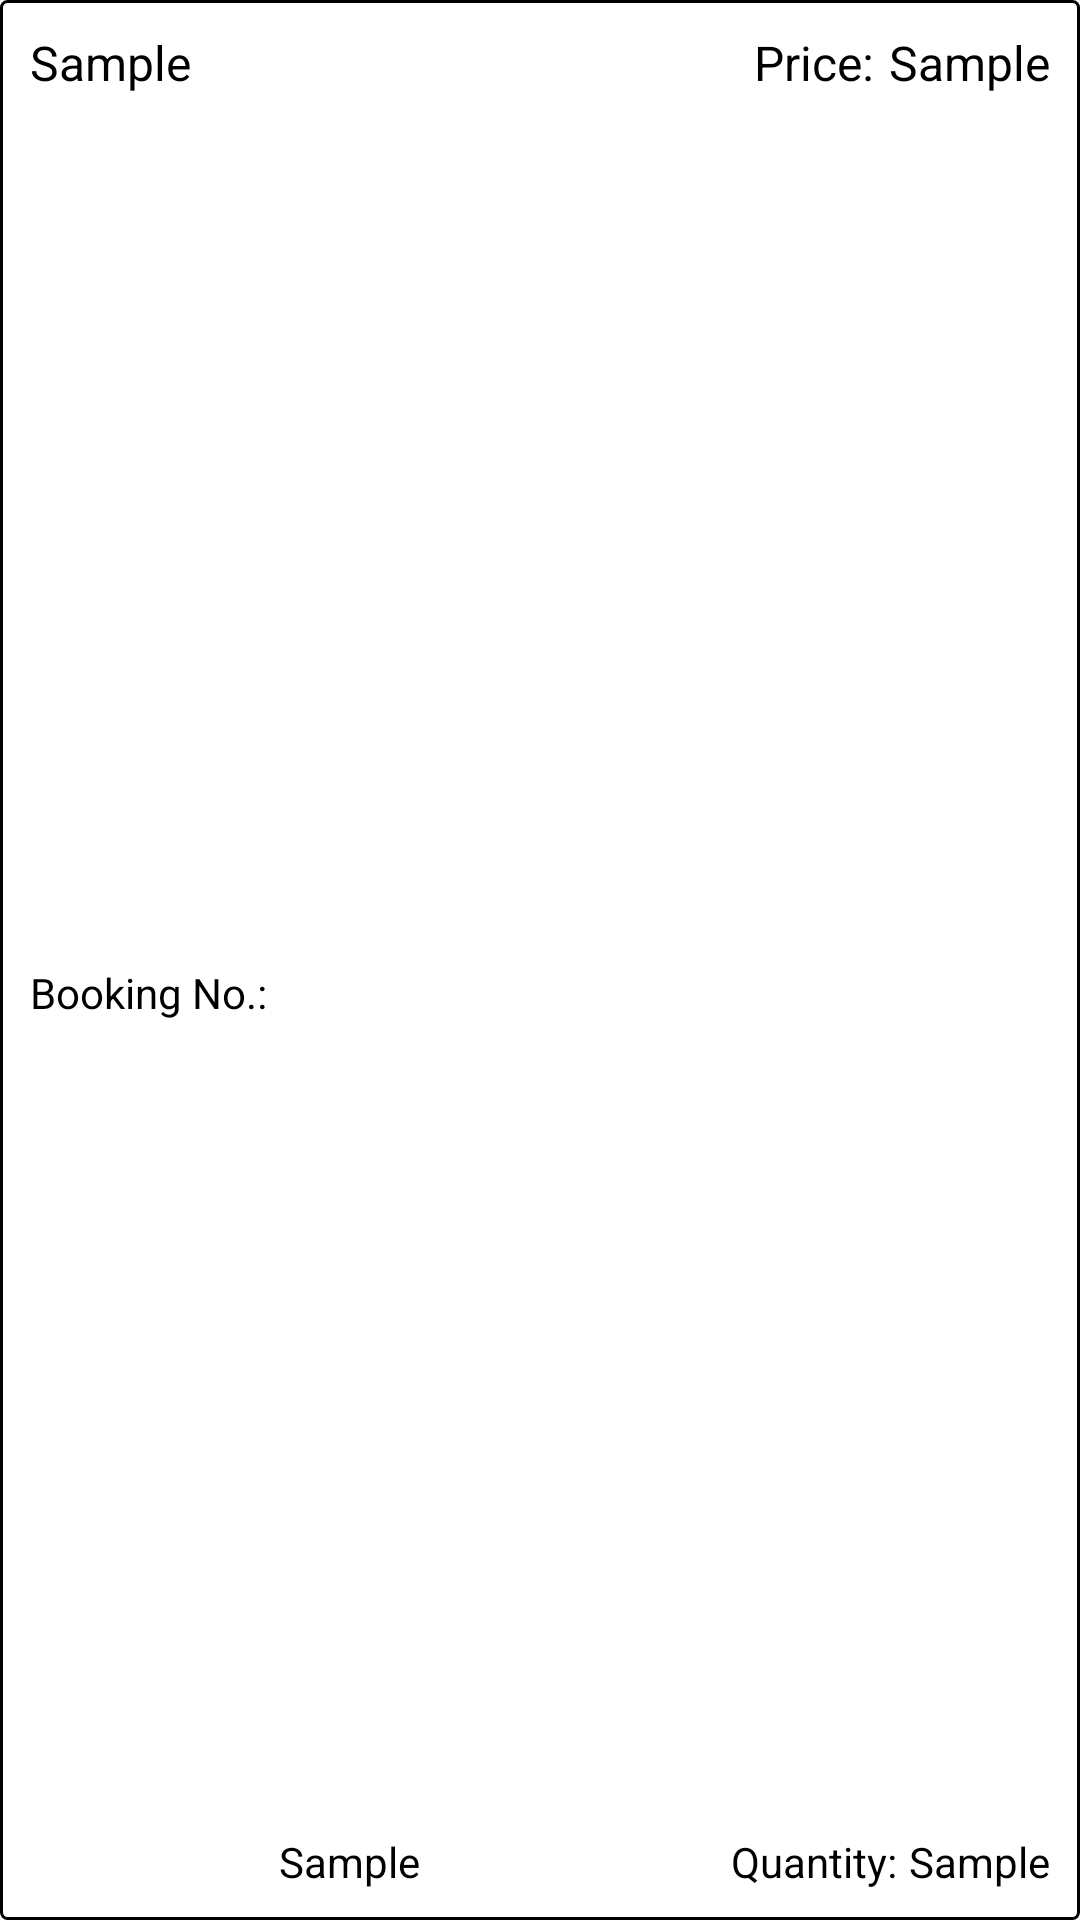

The Android layout XML behind this screen, and the referenced resources:
<!-- AndroidManifest.xml: application theme Theme.NSFMobile -->
<!-- res/layout/product_list.xml -->
<?xml version="1.0" encoding="utf-8"?>
<androidx.constraintlayout.widget.ConstraintLayout xmlns:android="http://schemas.android.com/apk/res/android"
    xmlns:app="http://schemas.android.com/apk/res-auto"
    android:layout_width="match_parent"
    android:layout_height="wrap_content"
    android:layout_marginBottom="5dp"
    android:background="@drawable/recylcerview_background">

    <androidx.appcompat.widget.AppCompatTextView
        android:id="@+id/tv_product_description"
        android:layout_width="wrap_content"
        android:layout_height="wrap_content"
        android:text="@string/sample"
        android:textColor="@color/black"
        android:textSize="16sp"
        app:layout_constraintStart_toStartOf="parent"
        app:layout_constraintTop_toTopOf="parent" />

    <androidx.appcompat.widget.AppCompatTextView
        android:id="@+id/tv_quantity"
        android:layout_width="wrap_content"
        android:layout_height="wrap_content"
        android:text="@string/sample"
        android:textColor="@color/black"
        android:textSize="16sp"
        app:layout_constraintEnd_toEndOf="parent"
        app:layout_constraintTop_toTopOf="parent" />

    <androidx.appcompat.widget.AppCompatTextView
        android:layout_width="wrap_content"
        android:layout_height="wrap_content"
        android:layout_marginEnd="5dp"
        android:text="@string/price"
        android:textColor="@color/black"
        android:textSize="16sp"
        app:layout_constraintEnd_toStartOf="@+id/tv_quantity"
        app:layout_constraintTop_toTopOf="parent" />

    <androidx.appcompat.widget.AppCompatTextView
        android:id="@+id/tv_type_label"
        android:layout_width="wrap_content"
        android:layout_height="wrap_content"
        android:text="@string/booking_no"
        android:textColor="@color/black"
        android:textSize="14sp"
        app:layout_constraintBottom_toBottomOf="parent"
        app:layout_constraintStart_toStartOf="parent"
        app:layout_constraintTop_toBottomOf="@+id/tv_product_description" />

    <androidx.appcompat.widget.AppCompatTextView
        android:id="@+id/tv_type"
        android:layout_width="wrap_content"
        android:layout_height="wrap_content"
        android:layout_marginStart="4dp"
        android:text="@string/sample"
        android:textColor="@color/black"
        android:textSize="14sp"
        app:layout_constraintBottom_toBottomOf="parent"
        app:layout_constraintStart_toEndOf="@+id/tv_type_label" />

    <androidx.appcompat.widget.AppCompatTextView
        android:id="@+id/tv_quantity_cw"
        android:layout_width="wrap_content"
        android:layout_height="wrap_content"
        android:text="@string/sample"
        android:textColor="@color/black"
        android:textSize="14sp"
        app:layout_constraintBottom_toBottomOf="parent"
        app:layout_constraintEnd_toEndOf="parent" />

    <androidx.appcompat.widget.AppCompatTextView
        android:layout_width="wrap_content"
        android:layout_height="wrap_content"
        android:layout_marginEnd="4dp"
        android:text="@string/quantity"
        android:textColor="@color/black"
        android:textSize="14sp"
        app:layout_constraintBottom_toBottomOf="parent"
        app:layout_constraintEnd_toStartOf="@+id/tv_quantity_cw" />

</androidx.constraintlayout.widget.ConstraintLayout>
<!-- resources referenced by this layout -->
<resources>
  <!-- drawable recylcerview_background (drawable) -->
  <?xml version="1.0" encoding="utf-8"?>
  <shape xmlns:android="http://schemas.android.com/apk/res/android">
      <solid android:color="#FFFFFF" />
      <corners android:radius="2dp" />
      <stroke
          android:width="1dp"
          android:color="@color/black" />
      <padding
          android:bottom="10dp"
          android:left="10dp"
          android:right="10dp"
          android:top="10dp" />
  </shape>
  <string name="booking_no">Booking No.:</string>
  <string name="price">Price:</string>
  <string name="quantity">Quantity:</string>
  <string name="sample">Sample</string>
  <style name="Theme.NSFMobile" parent="Theme.MaterialComponents.DayNight.NoActionBar">
          
          <item name="colorPrimary">#de1829</item>
          <item name="colorPrimaryVariant">#6f0a13</item>
          <item name="colorOnPrimary">@color/white</item>
          
          <item name="colorSecondary">@color/teal_200</item>
          <item name="colorSecondaryVariant">@color/teal_700</item>
          <item name="colorOnSecondary">@color/black</item>
          
          <item name="android:statusBarColor">?attr/colorPrimaryVariant</item>
          
      </style>
  <!-- not gathered from this repository: default colours our renderer supplied (Android Studio template values) -->
  <color name="teal_200">#FF03DAC5</color>
  <color name="teal_700">#FF018786</color>
  <color name="black">#FF000000</color>
  <color name="white">#FFFFFFFF</color>
</resources>
